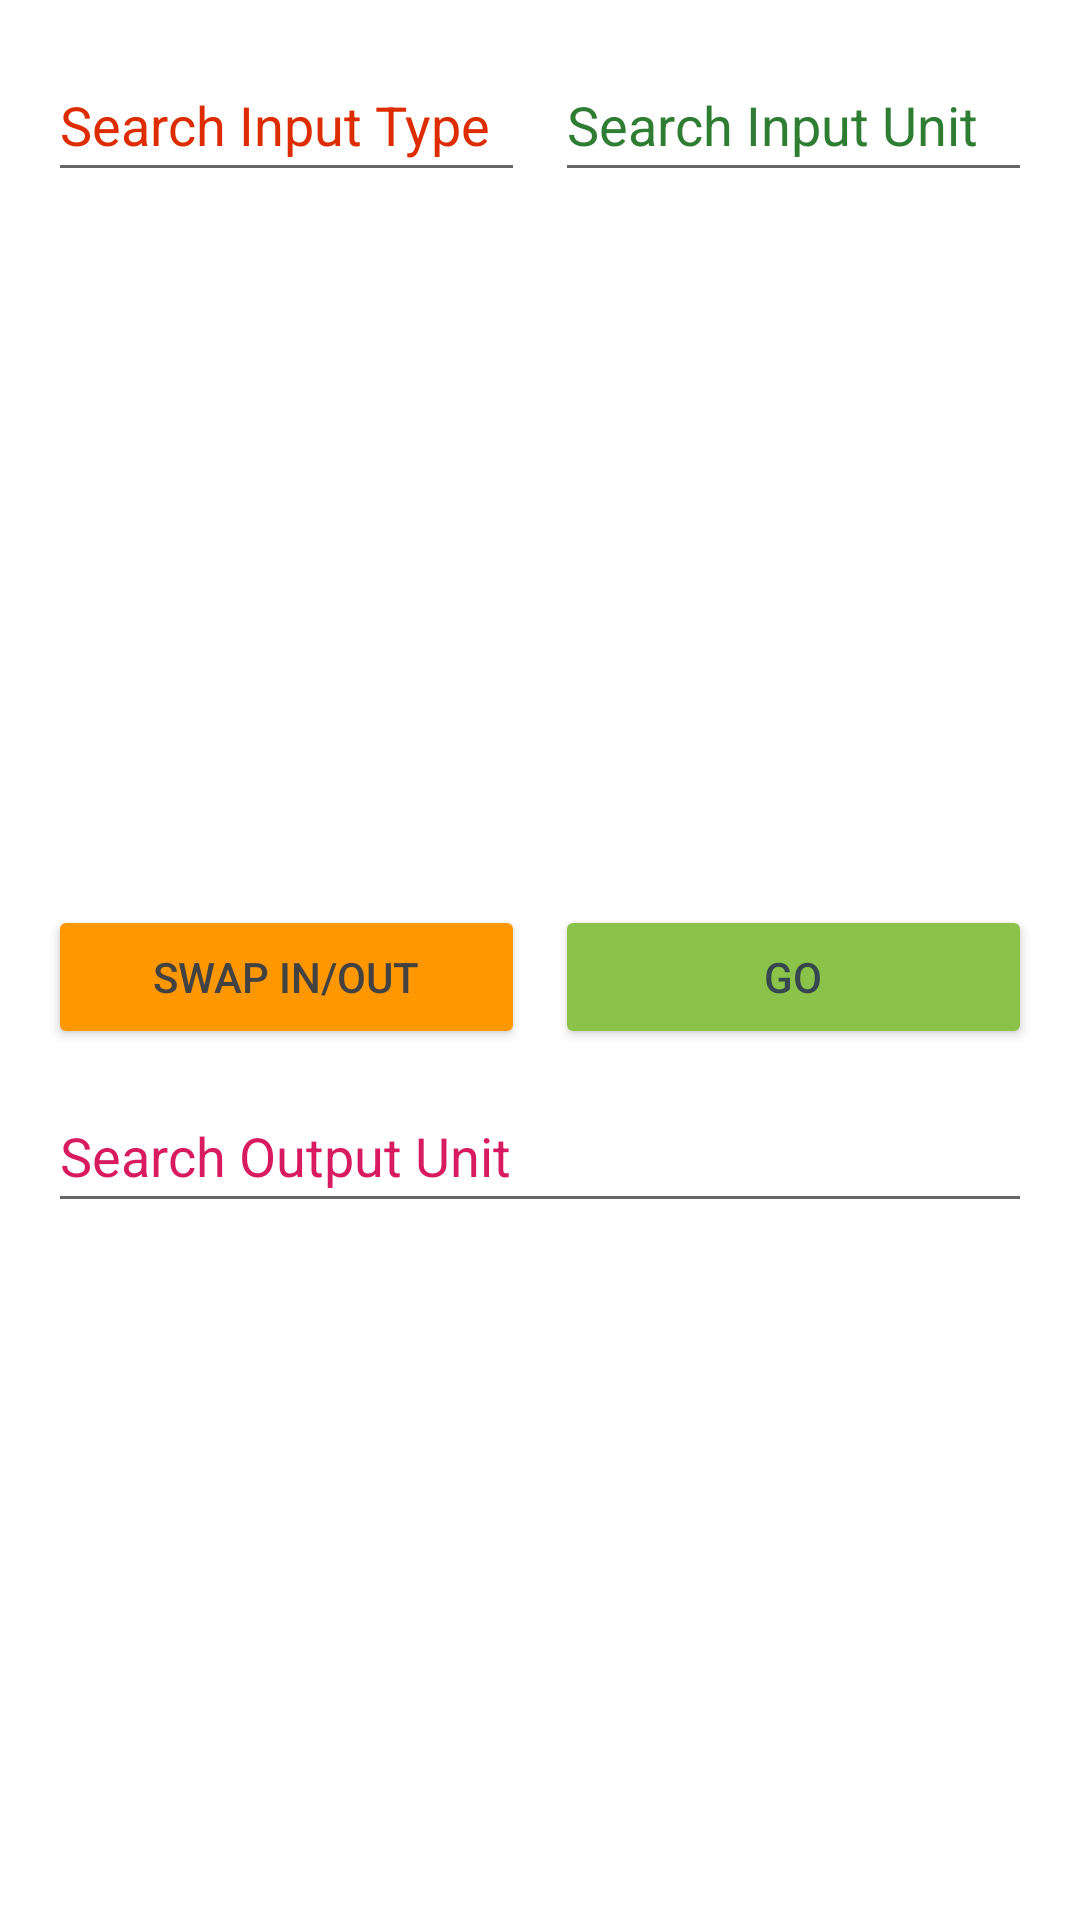

The Android layout XML behind this screen, and the referenced resources:
<!-- AndroidManifest.xml: application theme AppTheme -->
<!-- res/layout/activity_main.xml -->
<?xml version="1.0" encoding="utf-8"?>
<androidx.constraintlayout.widget.ConstraintLayout xmlns:android="http://schemas.android.com/apk/res/android"
    xmlns:app="http://schemas.android.com/apk/res-auto"
    xmlns:tools="http://schemas.android.com/tools"
    android:layout_width="match_parent"
    android:layout_height="match_parent"
    tools:context=".MainActivity">

    <EditText
        android:id="@+id/typeInputSearchText"
        android:layout_width="0dp"
        android:layout_height="wrap_content"
        android:layout_marginStart="16dp"
        android:layout_marginTop="16dp"
        android:layout_marginEnd="5dp"
        android:layout_marginBottom="5dp"
        android:ems="10"
        android:hint="@string/typeInputSearch"
        android:inputType="textPersonName"
        android:minHeight="48dp"
        android:outlineProvider="none"
        android:textColorHint="#DD2C00"
        app:layout_constraintBottom_toTopOf="@+id/typeInputList"
        app:layout_constraintEnd_toStartOf="@+id/unitInputSearchText"
        app:layout_constraintHorizontal_bias="0.5"
        app:layout_constraintStart_toStartOf="parent"
        app:layout_constraintTop_toTopOf="parent" />

    <EditText
        android:id="@+id/unitInputSearchText"
        android:layout_width="0dp"
        android:layout_height="wrap_content"
        android:layout_marginStart="5dp"
        android:layout_marginTop="16dp"
        android:layout_marginEnd="16dp"
        android:layout_marginBottom="5dp"
        android:ems="10"
        android:hint="@string/unitInputSearch"
        android:inputType="textPersonName"
        android:minHeight="48dp"
        android:textColorHint="#2E7D32"
        app:layout_constraintBottom_toTopOf="@+id/unitInputList"
        app:layout_constraintEnd_toEndOf="parent"
        app:layout_constraintHorizontal_bias="0.5"
        app:layout_constraintStart_toEndOf="@+id/typeInputSearchText"
        app:layout_constraintTop_toTopOf="parent" />

    <ListView
        android:id="@+id/typeInputList"
        android:layout_width="0dp"
        android:layout_height="0dp"
        android:layout_marginStart="16dp"
        android:layout_marginTop="5dp"
        android:layout_marginEnd="5dp"
        android:layout_marginBottom="5dp"
        android:choiceMode="singleChoice"
        android:listSelector="#888888"
        app:layout_constraintBottom_toTopOf="@+id/inverseButton"
        app:layout_constraintEnd_toStartOf="@+id/unitInputList"
        app:layout_constraintHorizontal_bias="0.5"
        app:layout_constraintStart_toStartOf="parent"
        app:layout_constraintTop_toBottomOf="@+id/typeInputSearchText" />

    <ListView
        android:id="@+id/unitInputList"
        android:layout_width="0dp"
        android:layout_height="0dp"
        android:layout_marginStart="5dp"
        android:layout_marginTop="5dp"
        android:layout_marginEnd="16dp"
        android:layout_marginBottom="5dp"
        android:choiceMode="singleChoice"
        android:listSelector="#888888"
        app:layout_constraintBottom_toTopOf="@+id/goButton"
        app:layout_constraintEnd_toEndOf="parent"
        app:layout_constraintHorizontal_bias="0.5"
        app:layout_constraintStart_toEndOf="@+id/typeInputList"
        app:layout_constraintTop_toBottomOf="@+id/unitInputSearchText" />

    <Button
        android:id="@+id/inverseButton"
        android:layout_width="0dp"
        android:layout_height="wrap_content"
        android:layout_marginStart="16dp"
        android:layout_marginTop="5dp"
        android:layout_marginEnd="5dp"
        android:layout_marginBottom="5dp"
        android:backgroundTint="#FF9800"
        android:text="@string/sendInverse"
        android:textColor="#424242"
        app:iconTint="@color/colorAccent"
        app:layout_constraintBottom_toTopOf="@+id/unitOutputSearchText"
        app:layout_constraintEnd_toStartOf="@+id/goButton"
        app:layout_constraintHorizontal_bias="0.5"
        app:layout_constraintStart_toStartOf="parent"
        app:layout_constraintTop_toBottomOf="@+id/typeInputList" />

    <Button
        android:id="@+id/goButton"
        android:layout_width="0dp"
        android:layout_height="wrap_content"
        android:layout_marginStart="5dp"
        android:layout_marginTop="5dp"
        android:layout_marginEnd="16dp"
        android:layout_marginBottom="10dp"
        android:backgroundTint="#8BC34A"
        android:text="@string/sendGo"
        android:textColor="#37474F"
        app:layout_constraintBottom_toTopOf="@+id/unitOutputSearchText"
        app:layout_constraintEnd_toEndOf="parent"
        app:layout_constraintHorizontal_bias="0.5"
        app:layout_constraintStart_toEndOf="@+id/inverseButton"
        app:layout_constraintTop_toBottomOf="@+id/unitInputList" />

    <EditText
        android:id="@+id/unitOutputSearchText"
        android:layout_width="0dp"
        android:layout_height="wrap_content"
        android:layout_marginStart="16dp"
        android:layout_marginTop="5dp"
        android:layout_marginEnd="16dp"
        android:layout_marginBottom="5dp"
        android:ems="10"
        android:hint="@string/unitOutputSearch"
        android:inputType="textPersonName"
        android:minHeight="48dp"
        android:textColorHint="#D81B60"
        app:layout_constraintBottom_toTopOf="@+id/unitOutputList"
        app:layout_constraintEnd_toEndOf="parent"
        app:layout_constraintStart_toStartOf="parent"
        app:layout_constraintTop_toBottomOf="@+id/inverseButton" />

    <ListView
        android:id="@+id/unitOutputList"
        android:layout_width="0dp"
        android:layout_height="0dp"
        android:layout_marginStart="16dp"
        android:layout_marginTop="5dp"
        android:layout_marginEnd="16dp"
        android:layout_marginBottom="5dp"
        android:choiceMode="singleChoice"
        android:listSelector="#888888"
        app:layout_constraintBottom_toBottomOf="parent"
        app:layout_constraintEnd_toEndOf="parent"
        app:layout_constraintStart_toStartOf="parent"
        app:layout_constraintTop_toBottomOf="@+id/unitOutputSearchText" />

</androidx.constraintlayout.widget.ConstraintLayout>
<!-- resources referenced by this layout -->
<resources>
  <color name="colorAccent">#D81B60</color>
  <string name="sendGo">Go</string>
  <string name="sendInverse">Swap In/Out</string>
  <string name="typeInputSearch">Search Input Type</string>
  <string name="unitInputSearch">Search Input Unit</string>
  <string name="unitOutputSearch">Search Output Unit</string>
  <style name="AppTheme" parent="Theme.MaterialComponents.DayNight.DarkActionBar">
          <item name="colorPrimary">@color/colorPrimary</item>
          <item name="colorPrimaryDark">@color/colorPrimaryDark</item>
          <item name="colorAccent">@color/colorAccent</item>
      </style>
  <color name="colorPrimary">#373737</color>
  <color name="colorPrimaryDark">#000000</color>
</resources>
